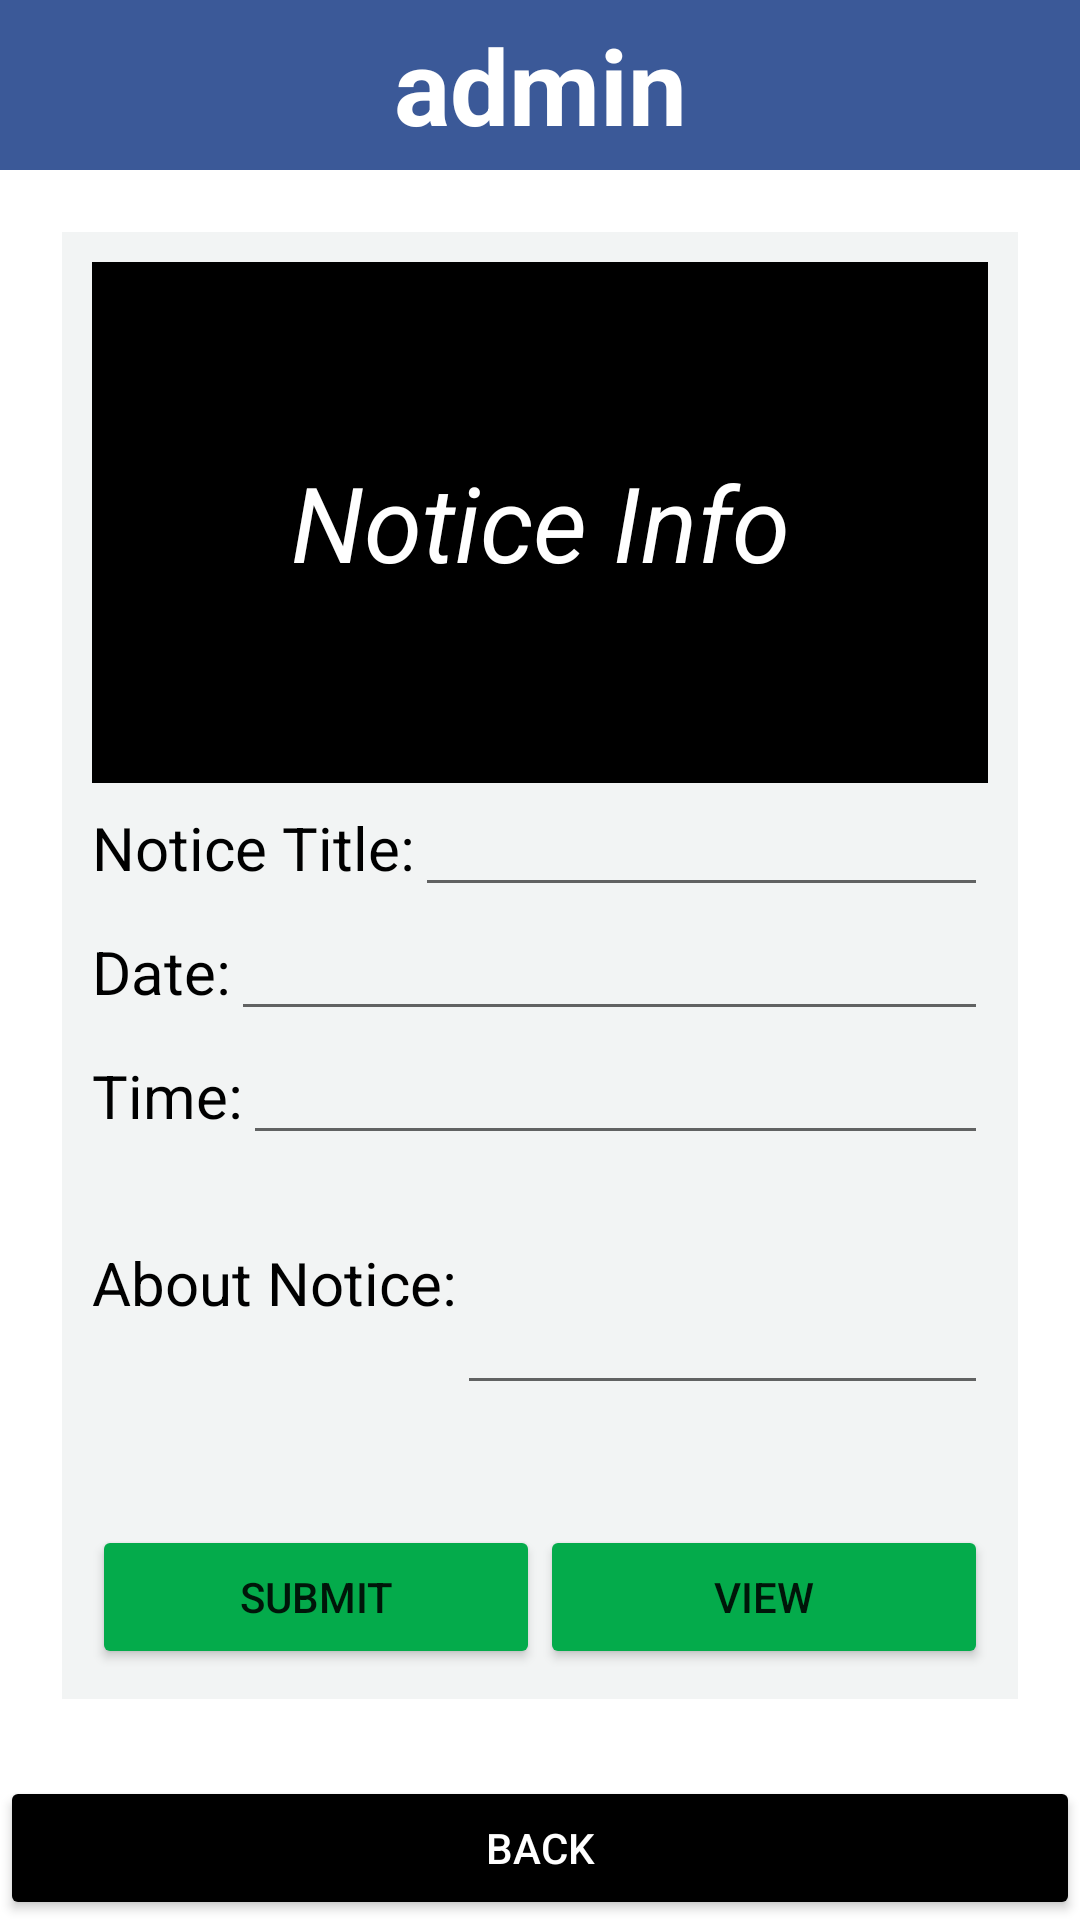

Here is an Android app screen rendered from its layout file. Give the layout XML and the strings, colors and styles it references.
<!-- AndroidManifest.xml: application theme Theme.ConqrEWU -->
<!-- res/layout/activity_notice.xml -->
<?xml version="1.0" encoding="utf-8"?>
<LinearLayout xmlns:android="http://schemas.android.com/apk/res/android"
    xmlns:app="http://schemas.android.com/apk/res-auto"
    xmlns:tools="http://schemas.android.com/tools"
    android:layout_width="match_parent"
    android:layout_height="match_parent"
    tools:context=".notice"
    android:orientation="vertical">


    <TextView
        android:layout_width="match_parent"
        android:layout_height="wrap_content"
        android:text="admin"
        android:textStyle="bold"
        android:textSize="35dp"
        android:gravity="center"
        android:padding="15px"
        android:textColor="@color/white"
        android:background="#3b5998"
        />


    <LinearLayout
        android:layout_width="match_parent"
        android:layout_height="0dp"
        android:layout_weight="100"
        android:layout_margin="10pt"
        android:padding="10dp"
        android:orientation="vertical"
        android:background="#F2F4F4"
        >
        <TextView
            android:layout_width="match_parent"
            android:layout_height="0dp"
            android:layout_weight="1"
            android:text="Notice Info"
            android:textStyle="italic"
            android:textSize="35dp"
            android:gravity="center"
            android:padding="15px"


            android:textColor="@color/white"
            android:background="@color/black"
            />

        <LinearLayout
            android:layout_width="match_parent"
            android:layout_height="wrap_content">

            <TextView
                android:layout_width="wrap_content"
                android:layout_height="wrap_content"
                android:text="Notice Title:"
                android:textSize="20dp"
                android:textColor="@color/black"/>
            <EditText
                android:id="@+id/ed1"
                android:layout_width="match_parent"
                android:layout_height="wrap_content"/>

        </LinearLayout>




        <LinearLayout
            android:layout_width="match_parent"
            android:layout_height="wrap_content">

            <TextView
                android:layout_width="wrap_content"
                android:layout_height="wrap_content"
                android:text="Date:"
                android:textSize="20dp"
                android:textColor="@color/black"/>
            <EditText
                android:id="@+id/ed2"
                android:layout_width="match_parent"
                android:layout_height="wrap_content"/>

        </LinearLayout>

        <LinearLayout
            android:layout_width="match_parent"
            android:layout_height="wrap_content">

            <TextView
                android:layout_width="wrap_content"
                android:layout_height="wrap_content"
                android:text="Time:"
                android:textSize="20dp"
                android:textColor="@color/black"/>
            <EditText
                android:id="@+id/ed3"
                android:layout_width="match_parent"
                android:layout_height="wrap_content"/>

        </LinearLayout>


        <LinearLayout

            android:layout_width="match_parent"
            android:layout_height="wrap_content">


            <TextView
                android:layout_width="wrap_content"
                android:layout_height="wrap_content"
                android:text="About Notice:"
                android:textSize="20dp"
                android:textColor="@color/black"/>
            <EditText
                android:id="@+id/ed4"
                android:layout_width="match_parent"
                android:layout_height="wrap_content"
                android:lines="3"/>


        </LinearLayout>
        <LinearLayout
            android:layout_width="match_parent"
            android:layout_height="wrap_content"
            android:layout_marginTop="40dp">


            <Button
                android:id="@+id/Ndone"
                android:backgroundTint="#04AB4B"
                android:layout_width="match_parent"
                android:layout_height="wrap_content"
                android:layout_gravity="bottom"
                android:layout_weight="1"
                android:text="submit" />
            <Button
                android:id="@+id/Nview"
                android:backgroundTint="#04AB4B"
                android:layout_width="match_parent"
                android:layout_height="wrap_content"
                android:layout_gravity="bottom"
                android:layout_weight="1"
                android:text="View" />

        </LinearLayout>


    </LinearLayout>


    <LinearLayout
        android:layout_width="match_parent"
        android:layout_height="wrap_content"
        android:layout_weight="1"
        >
        <Button
            android:layout_width="match_parent"
            android:layout_height="wrap_content"
            android:layout_gravity="bottom"
            android:text="back"
            android:backgroundTint="@color/black"
            android:textColor="@color/white"
            android:id="@+id/back"/>
    </LinearLayout>



</LinearLayout>
<!-- resources referenced by this layout -->
<resources>
  <style name="Theme.ConqrEWU" parent="Theme.MaterialComponents.DayNight.NoActionBar">
          
          <item name="colorPrimary">@color/black</item>
          <item name="colorPrimaryVariant">@color/black</item>
          <item name="colorOnPrimary">@color/white</item>
          
          <item name="colorSecondary">@color/black</item>
          <item name="colorSecondaryVariant">@color/black</item>
          <item name="colorOnSecondary">@color/black</item>
          
          <item name="android:statusBarColor" tools:targetApi="l">?attr/colorPrimaryVariant</item>
          
      </style>
  <!-- not gathered from this repository: default colours our renderer supplied (Android Studio template values) -->
  <color name="black">#FF000000</color>
  <color name="white">#FFFFFFFF</color>
</resources>
